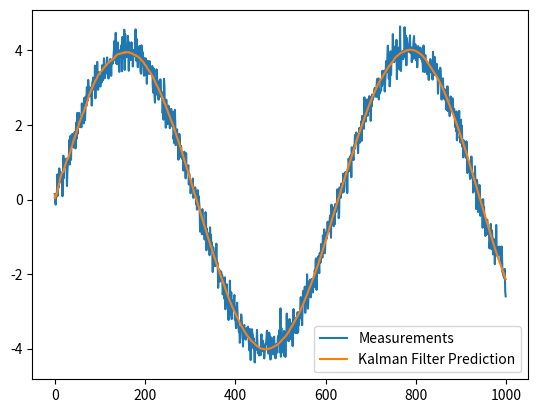

The script that saved this image: (Note: this script raises an exception after producing the figure.)
import numpy as np
from typing import Optional
import matplotlib.pyplot as plt

class KalmanFilter:
    def __init__(
        self, 
        F:np.ndarray, 
        H:Optional[np.ndarray] = None, 
        Q:Optional[np.ndarray] = None, 
        R:Optional[np.ndarray] = None, 
        P:Optional[np.ndarray] = None,
        B:Optional[np.ndarray] = None,
        x0:Optional[np.ndarray] = None
        ):

        self.F = F
        self.H = H

        # dims
        self.n = F.shape[1]
        self.m = H.shape[0]

        self.Q = np.eye(self.n) if Q is None else Q
        self.R = np.eye(self.m) if R is None else R     
        self.P = np.eye(self.n) if P is None else P
        self.x = np.zeros((self.n, 1)) if x0 is None else x0
        self.B = 0 if B is None else B
        
    def predict(self, u:np.ndarray):
        xf = self.F @ self.x + self.B @ u
        Pf = self.F @ self.P @ self.F.T + self.Q
        self.x = xf
        self.P = Pf
        return xf
    
    def update(self, y:np.ndarray):
        res = y - self.H @ self.x
        S = self.R + self.H @ self.P @ self.H.T
        K = self.P @ self.H.T @ np.linalg.inv(S)
        
        x = self.x + K@res
        P = (np.eye(self.n) - K@self.H)@self.P
        
        self.x = x
        self.P = P


if __name__ == "__main__":

    # setup
    dt = 0.01
    sig_a = 0.25
    sig_z = 0.25
    w = 1.0

    # Matrix for describing dynamics
    F = np.array([[1,dt],[0,1]])
    G = np.array([0.5 * dt ** 2, dt]).reshape(-1,1)
    Q = G@G.T * sig_a ** 2
    H = np.array([1,0]).reshape(1,2)
    P = np.array([[sig_a ** 2, 0], [0, sig_a ** 2]])
    R = np.eye(1) * sig_z ** 2
    B = np.array([0.5 * dt ** 2, dt]).reshape(-1,1)

    x0 = np.array([0,4]).reshape(-1,1)
    y_true = 0

    # Kalman Filter
    kf = KalmanFilter(F, H, Q, R, P, B, x0)

    traj_estimate = []

    # Applying the Kalman Filter
    N_iter = 1000

    def f(u):
        a = np.array([-(w**2) * u]).reshape(1,1)
        return a

    def m(t):
        return 4 * np.sin(w*t) + np.random.normal(0, sig_z)

    measurements = [m(t) for t in [i * dt for i in range(N_iter)]]

    for i in np.arange(0, N_iter):
        x = kf.predict(f(y_true))
        y_pred = H@x

        traj_estimate.append(y_pred)

        y_true = measurements[i]
        kf.update(y_true)

    measurements = np.array(measurements)
    predictions = np.concatenate(traj_estimate, axis = 1).T

    plt.plot(measurements, label = 'Measurements')
    plt.plot(predictions[:,0], label = 'Kalman Filter Prediction')
    plt.legend()
    plt.savefig("./results/test_kf.png")